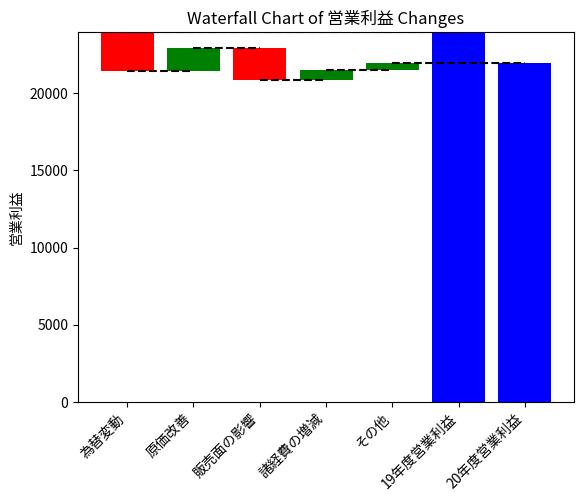

Write Python code to recreate this figure.
import matplotlib.pyplot as plt
import numpy as np

# Data
x = [
    "19年度営業利益",
    "為替変動",
    "原価改善",
    "販売面の影響",
    "諸経費の増減",
    "その他",
    "20年度営業利益",
]
y = [23992, -2550, 1500, -2100, 700, 436, 21977]
measure = [
    "absolute",
    "relative",
    "relative",
    "relative",
    "relative",
    "relative",
    "total",
]

# Calculating cumulative sum for waterfall effect
y_cumsum = np.zeros(len(y))
y_cumsum[0] = y[0]  # starting with absolute profit for 19年度営業利益
for i in range(1, len(y)):
    if measure[i] == "total":
        y_cumsum[i] = y[i]  # total for 20年度営業利益
    else:
        y_cumsum[i] = y_cumsum[i - 1] + y[i]  # cumulative for relative measures

# Create the waterfall chart
fig, ax = plt.subplots()

# Bars for relative values
for i in range(1, len(y) - 1):
    color = "green" if y[i] >= 0 else "red"
    ax.bar(x[i], y[i], bottom=y_cumsum[i - 1], color=color)

# Bars for absolute and total
ax.bar(x[0], y[0], color="blue")  # absolute start
ax.bar(x[-1], y[-1], color="blue")  # total end

# Connecting lines
for i in range(1, len(y)):
    ax.plot(
        [x[i - 1], x[i]],
        [y_cumsum[i - 1], y_cumsum[i - 1]],
        color="black",
        linestyle="--",
    )

# Formatting
plt.xticks(rotation=45, ha="right")
plt.ylabel("営業利益")
plt.title("Waterfall Chart of 営業利益 Changes")
plt.show()
